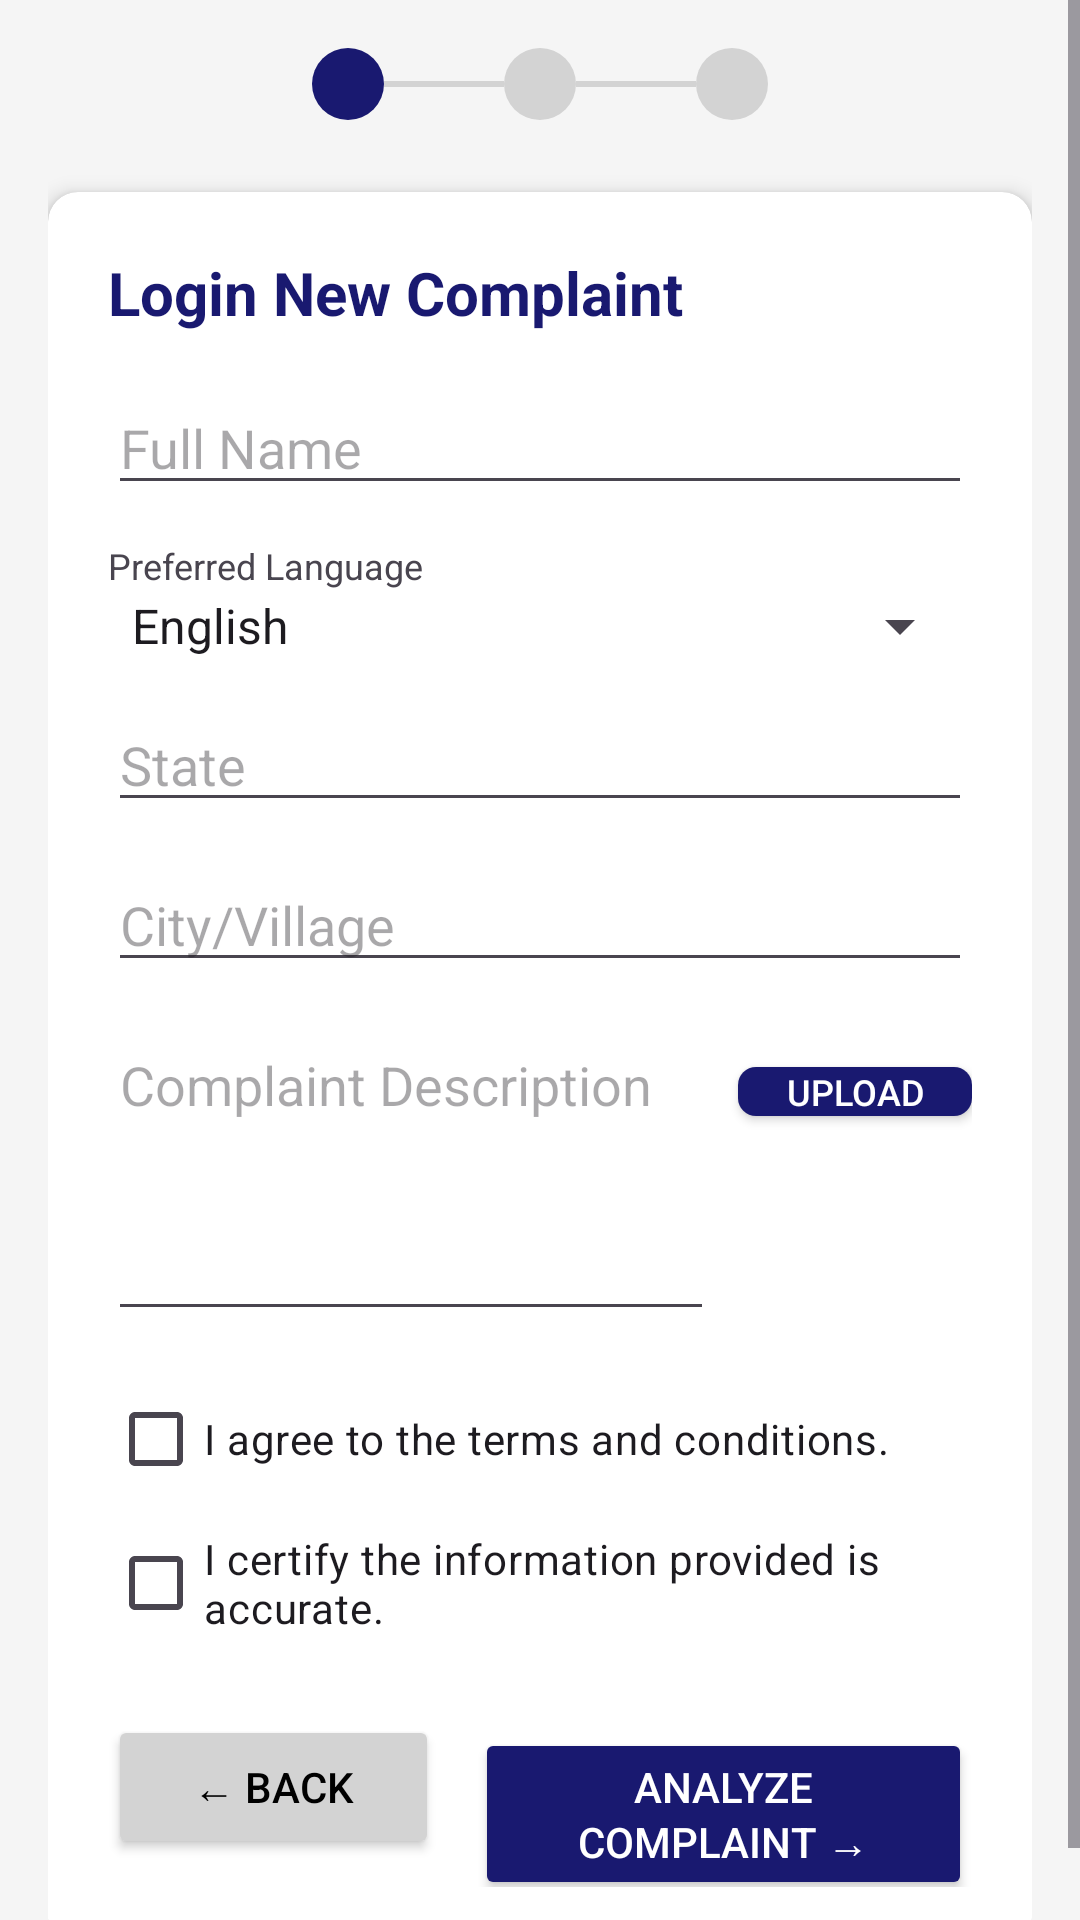

The Android layout XML behind this screen, and the referenced resources:
<!-- AndroidManifest.xml: application theme Theme.AIComplaintAnalyzer -->
<!-- res/layout/activity_details.xml -->
<?xml version="1.0" encoding="utf-8"?>
<ScrollView xmlns:android="http://schemas.android.com/apk/res/android"
    xmlns:app="http://schemas.android.com/apk/res-auto"
    android:layout_width="match_parent"
    android:layout_height="match_parent"
    android:background="@color/whitesmoke">

    <LinearLayout
        android:layout_width="match_parent"
        android:layout_height="wrap_content"
        android:orientation="vertical"
        android:padding="16dp">

        
        <LinearLayout
            android:layout_width="match_parent"
            android:layout_height="wrap_content"
            android:gravity="center"
            android:orientation="horizontal"
            android:layout_marginBottom="24dp">
            <View android:layout_width="24dp" android:layout_height="24dp" android:background="@drawable/stepper_active" />
            <View android:layout_width="40dp" android:layout_height="2dp" android:background="@color/light_gray" />
            <View android:layout_width="24dp" android:layout_height="24dp" android:background="@drawable/stepper_inactive" />
            <View android:layout_width="40dp" android:layout_height="2dp" android:background="@color/light_gray" />
            <View android:layout_width="24dp" android:layout_height="24dp" android:background="@drawable/stepper_inactive" />
        </LinearLayout>

        <androidx.cardview.widget.CardView
            android:layout_width="match_parent"
            android:layout_height="wrap_content"
            app:cardCornerRadius="10dp"
            app:cardElevation="4dp">

            <LinearLayout
                android:layout_width="match_parent"
                android:layout_height="wrap_content"
                android:orientation="vertical"
                android:padding="20dp">

                <TextView
                    android:layout_width="wrap_content"
                    android:layout_height="wrap_content"
                    android:text="Login New Complaint"
                    android:textColor="@color/midnight_blue"
                    android:textSize="20sp"
                    android:textStyle="bold"
                    android:layout_marginBottom="16dp" />

                <EditText
                    android:id="@+id/etName"
                    android:layout_width="match_parent"
                    android:layout_height="wrap_content"
                    android:hint="Full Name"
                    android:inputType="textPersonName"
                    android:layout_marginBottom="12dp" />

                <TextView
                    android:layout_width="wrap_content"
                    android:layout_height="wrap_content"
                    android:text="Preferred Language"
                    android:textSize="12sp" />
                <Spinner
                    android:id="@+id/spinLang"
                    android:layout_width="match_parent"
                    android:layout_height="wrap_content"
                    android:entries="@array/languages"
                    android:layout_marginBottom="12dp" />

                <EditText
                    android:id="@+id/etState"
                    android:layout_width="match_parent"
                    android:layout_height="wrap_content"
                    android:hint="State"
                    android:layout_marginBottom="12dp" />

                <EditText
                    android:id="@+id/etCity"
                    android:layout_width="match_parent"
                    android:layout_height="wrap_content"
                    android:hint="City/Village"
                    android:layout_marginBottom="12dp" />

                <LinearLayout
                    android:layout_width="match_parent"
                    android:layout_height="wrap_content"
                    android:orientation="horizontal"
                    android:layout_marginBottom="12dp">

                    <EditText
                        android:id="@+id/etComplaint"
                        android:layout_width="0dp"
                        android:layout_height="wrap_content"
                        android:layout_weight="1"
                        android:hint="Complaint Description"
                        android:inputType="textMultiLine"
                        android:minLines="4"
                        android:gravity="top" />

                    <Button
                        android:id="@+id/btnUpload"
                        android:layout_width="wrap_content"
                        android:layout_height="wrap_content"
                        android:layout_marginStart="8dp"
                        android:layout_gravity="top"
                        android:text="Upload"
                        android:textSize="12sp"
                        android:background="@drawable/btn_primary"
                        android:textColor="@color/white"
                        android:paddingHorizontal="16dp"
                        android:minHeight="0dp"
                        android:minWidth="0dp" />
                </LinearLayout>

                <CheckBox
                    android:id="@+id/cbTerms"
                    android:layout_width="match_parent"
                    android:layout_height="wrap_content"
                    android:text="I agree to the terms and conditions." />

                <CheckBox
                    android:id="@+id/cbAccuracy"
                    android:layout_width="match_parent"
                    android:layout_height="wrap_content"
                    android:text="I certify the information provided is accurate." />

                <TextView
                    android:id="@+id/tvError"
                    android:layout_width="match_parent"
                    android:layout_height="wrap_content"
                    android:textColor="#FF0000"
                    android:visibility="gone"
                    android:layout_marginTop="8dp" />

                <LinearLayout
                    android:layout_width="match_parent"
                    android:layout_height="wrap_content"
                    android:orientation="horizontal"
                    android:layout_marginTop="20dp">

                    <Button
                        android:id="@+id/btnBack"
                        android:layout_width="0dp"
                        android:layout_height="wrap_content"
                        android:layout_weight="1"
                        android:text="← Back"
                        android:backgroundTint="@color/light_gray"
                        android:textColor="@color/black" />

                    <Button
                        android:id="@+id/btnAnalyze"
                        android:layout_width="0dp"
                        android:layout_height="wrap_content"
                        android:layout_weight="1.5"
                        android:layout_marginStart="12dp"
                        android:text="Analyze Complaint →"
                        android:backgroundTint="@color/midnight_blue"
                        android:textColor="@color/white" />
                </LinearLayout>
            </LinearLayout>
        </androidx.cardview.widget.CardView>
    </LinearLayout>
</ScrollView>
<!-- resources referenced by this layout -->
<resources>
  <string-array name="languages">
          <item>English</item>
          <item>Hindi</item>
          <item>Spanish</item>
          <item>French</item>
      </string-array>
  <color name="black">#FF000000</color>
  <color name="light_gray">#D3D3D3</color>
  <color name="midnight_blue">#191970</color>
  <color name="white">#FFFFFFFF</color>
  <color name="whitesmoke">#F5F5F5</color>
  <!-- drawable btn_primary (drawable) -->
  <?xml version="1.0" encoding="utf-8"?>
  <shape xmlns:android="http://schemas.android.com/apk/res/android">
      <solid android:color="@color/midnight_blue" />
      <corners android:radius="6dp" />
  </shape>
  <!-- drawable stepper_active (drawable) -->
  <?xml version="1.0" encoding="utf-8"?>
  <shape xmlns:android="http://schemas.android.com/apk/res/android">
      <solid android:color="@color/midnight_blue" />
      <size android:width="24dp" android:height="24dp" />
      <corners android:radius="12dp" />
  </shape>
  <!-- drawable stepper_inactive (drawable) -->
  <?xml version="1.0" encoding="utf-8"?>
  <shape xmlns:android="http://schemas.android.com/apk/res/android">
      <solid android:color="@color/light_gray" />
      <size android:width="24dp" android:height="24dp" />
      <corners android:radius="12dp" />
  </shape>
  <style name="Theme.AIComplaintAnalyzer" parent="Base.Theme.AIComplaintAnalyzer" />
  <style name="Base.Theme.AIComplaintAnalyzer" parent="Theme.Material3.DayNight.NoActionBar">
          <item name="colorPrimary">@color/midnight_blue</item>
          <item name="colorSecondary">@color/royal_blue</item>
          <item name="android:windowBackground">@color/whitesmoke</item>
          <item name="android:statusBarColor">@color/midnight_blue</item>
      </style>
  <color name="royal_blue">#4169E1</color>
</resources>
